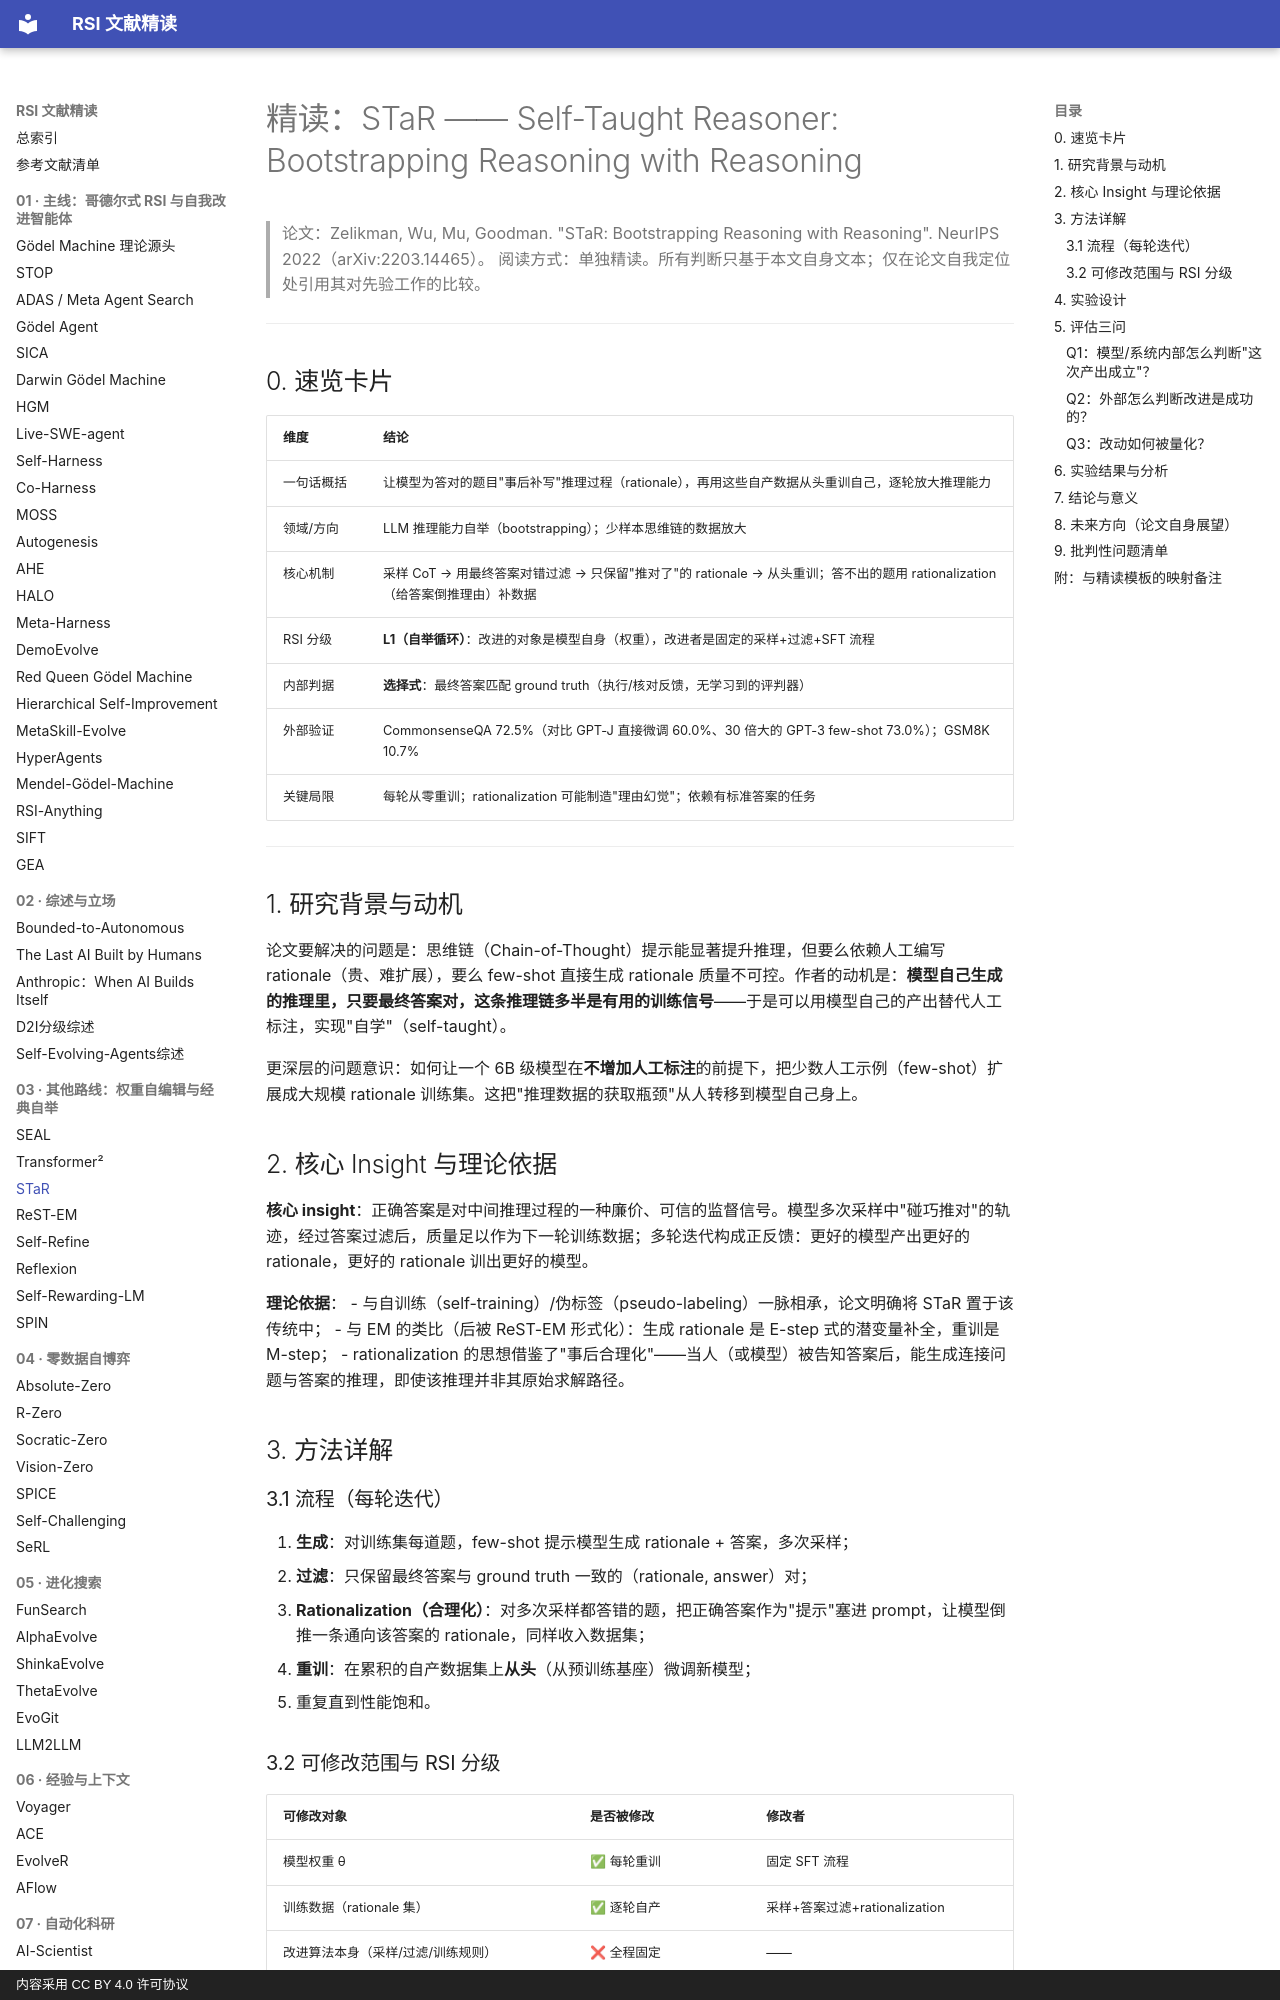

repository: zlven/RSI-Papers-Reading · page: 03-其他路线-03-STaR-精读/index.html · generator: mkdocs · copyright: 内容采用 CC BY 4.0 许可协议

# 精读：STaR —— Self-Taught Reasoner: Bootstrapping Reasoning with Reasoning

> 论文：Zelikman, Wu, Mu, Goodman. "STaR: Bootstrapping Reasoning with Reasoning". NeurIPS 2022（arXiv:2203.14465）。
> 阅读方式：单独精读。所有判断只基于本文自身文本；仅在论文自我定位处引用其对先验工作的比较。

---

## 0. 速览卡片

| 维度 | 结论 |
|---|---|
| 一句话概括 | 让模型为答对的题目"事后补写"推理过程（rationale），再用这些自产数据从头重训自己，逐轮放大推理能力 |
| 领域/方向 | LLM 推理能力自举（bootstrapping）；少样本思维链的数据放大 |
| 核心机制 | 采样 CoT → 用最终答案对错过滤 → 只保留"推对了"的 rationale → 从头重训；答不出的题用 rationalization（给答案倒推理由）补数据 |
| RSI 分级 | **L1（自举循环）**：改进的对象是模型自身（权重），改进者是固定的采样+过滤+SFT 流程 |
| 内部判据 | **选择式**：最终答案匹配 ground truth（执行/核对反馈，无学习到的评判器） |
| 外部验证 | CommonsenseQA 72.5%（对比 GPT-J 直接微调 60.0%、30 倍大的 GPT-3 few-shot 73.0%）；GSM8K 10.7% |
| 关键局限 | 每轮从零重训；rationalization 可能制造"理由幻觉"；依赖有标准答案的任务 |

---

## 1. 研究背景与动机

论文要解决的问题是：思维链（Chain-of-Thought）提示能显著提升推理，但要么依赖人工编写 rationale（贵、难扩展），要么 few-shot 直接生成 rationale 质量不可控。作者的动机是：**模型自己生成的推理里，只要最终答案对，这条推理链多半是有用的训练信号**——于是可以用模型自己的产出替代人工标注，实现"自学"（self-taught）。

更深层的问题意识：如何让一个 6B 级模型在**不增加人工标注**的前提下，把少数人工示例（few-shot）扩展成大规模 rationale 训练集。这把"推理数据的获取瓶颈"从人转移到模型自己身上。

## 2. 核心 Insight 与理论依据

**核心 insight**：正确答案是对中间推理过程的一种廉价、可信的监督信号。模型多次采样中"碰巧推对"的轨迹，经过答案过滤后，质量足以作为下一轮训练数据；多轮迭代构成正反馈：更好的模型产出更好的 rationale，更好的 rationale 训出更好的模型。

**理论依据**：
- 与自训练（self-training）/伪标签（pseudo-labeling）一脉相承，论文明确将 STaR 置于该传统中；
- 与 EM 的类比（后被 ReST-EM 形式化）：生成 rationale 是 E-step 式的潜变量补全，重训是 M-step；
- rationalization 的思想借鉴了"事后合理化"——当人（或模型）被告知答案后，能生成连接问题与答案的推理，即使该推理并非其原始求解路径。

## 3. 方法详解

### 3.1 流程（每轮迭代）

1. **生成**：对训练集每道题，few-shot 提示模型生成 rationale + 答案，多次采样；
2. **过滤**：只保留最终答案与 ground truth 一致的（rationale, answer）对；
3. **Rationalization（合理化）**：对多次采样都答错的题，把正确答案作为"提示"塞进 prompt，让模型倒推一条通向该答案的 rationale，同样收入数据集；
4. **重训**：在累积的自产数据集上**从头**（从预训练基座）微调新模型；
5. 重复直到性能饱和。
